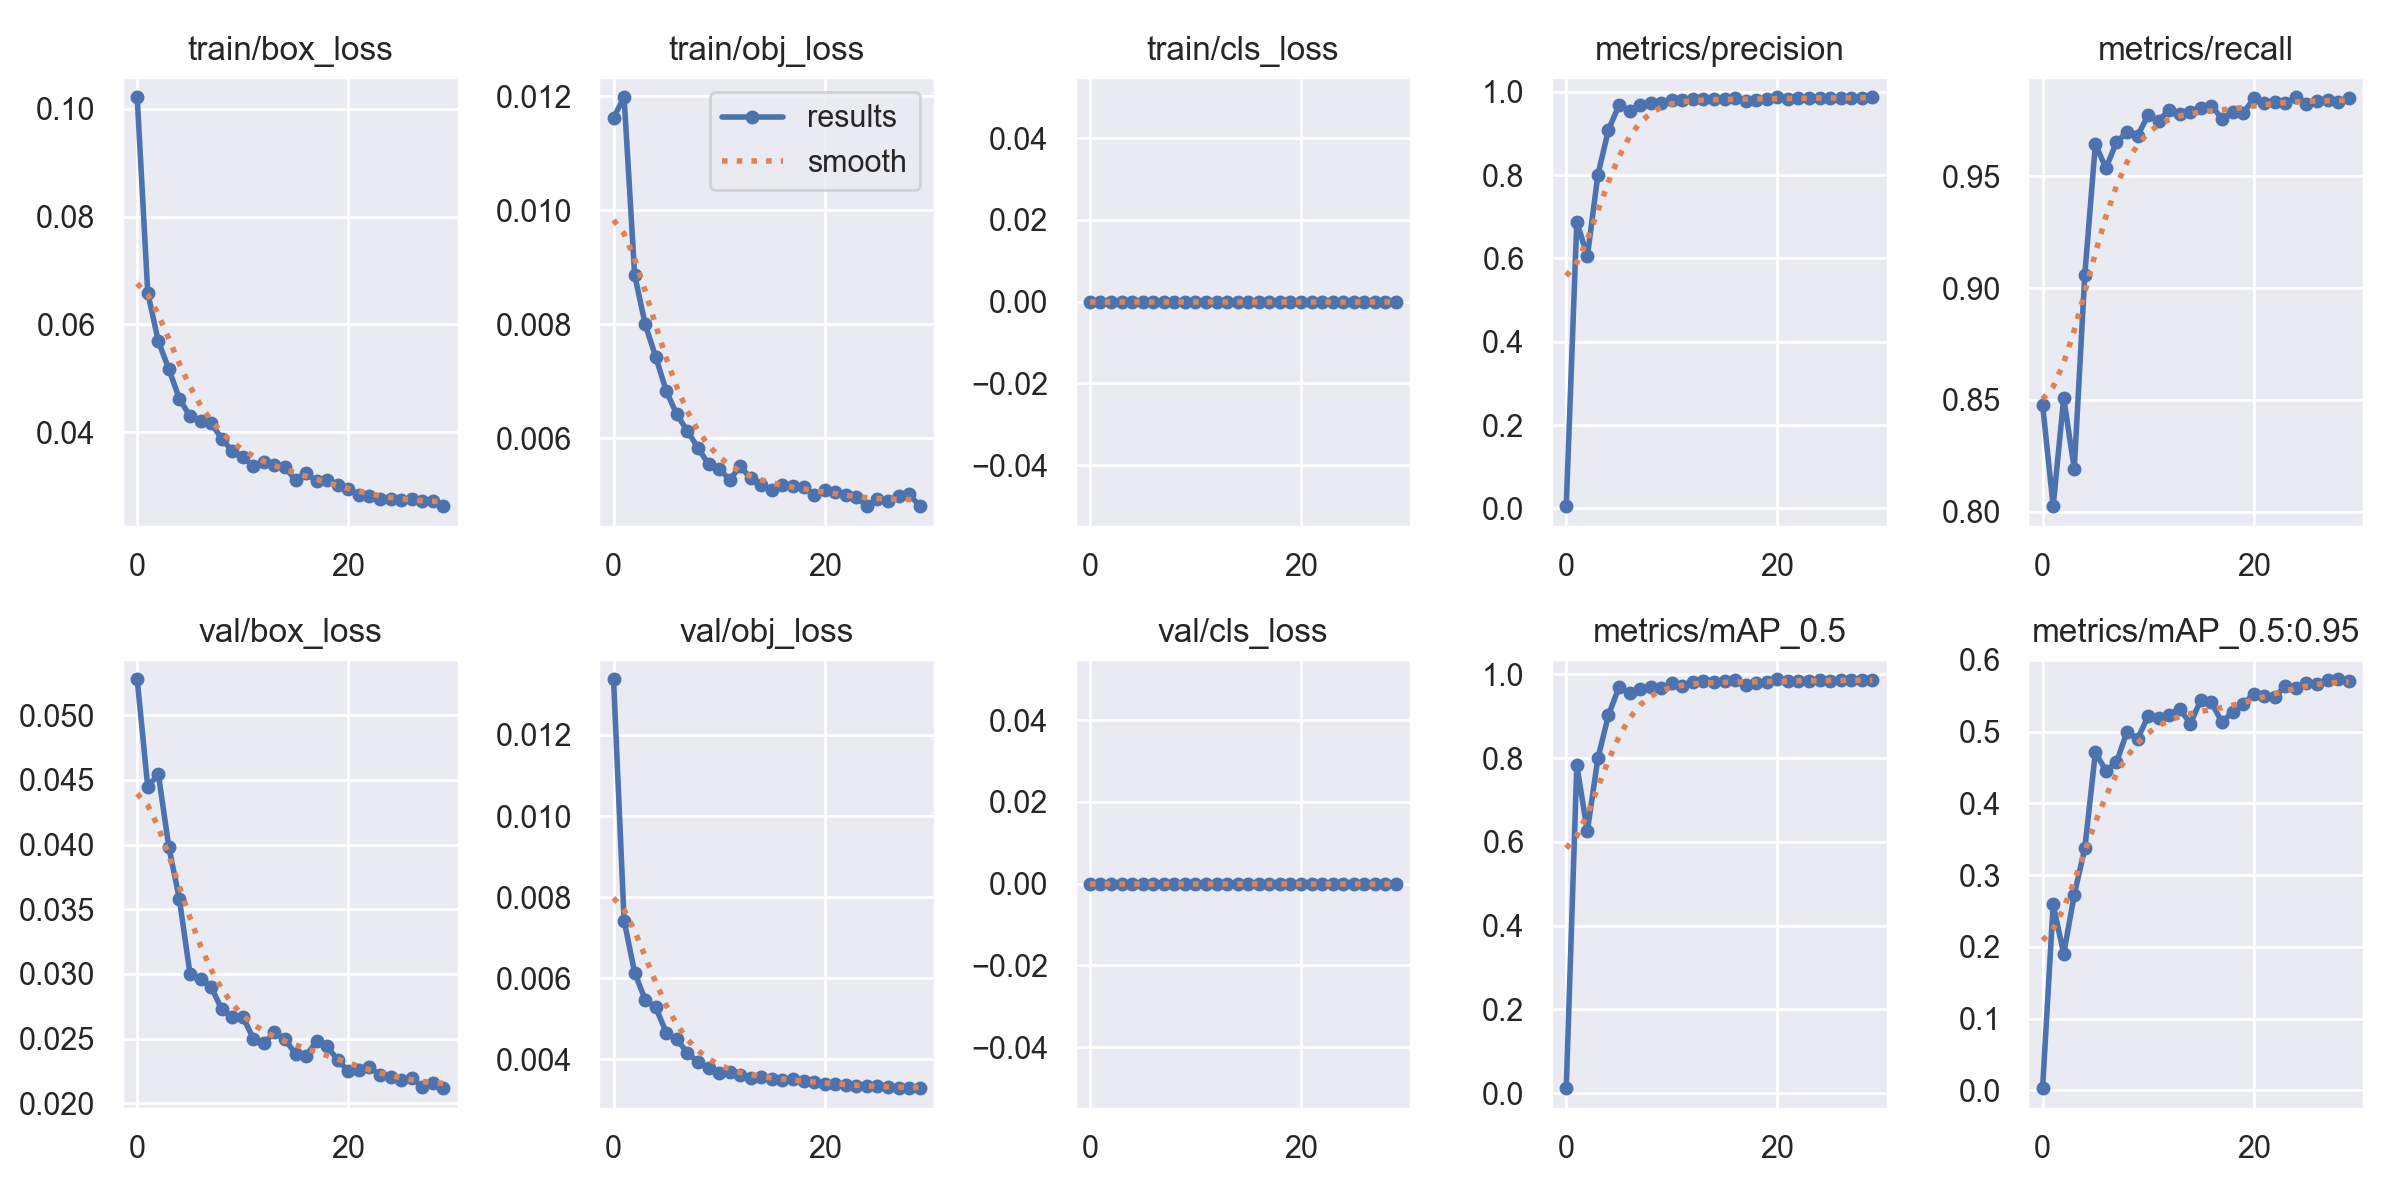

Values plotted in this chart, from the file beside it:
epoch, train/box_loss, train/obj_loss, train/cls_loss, metrics/precision, metrics/recall, metrics/mAP_0.5, metrics/mAP_0.5:0.95, val/box_loss, val/obj_loss, val/cls_loss, x/lr0, x/lr1, x/lr2
0, 0.1022, 0.01162, 0, 0.005307, 0.8478, 0.01209, 0.003233, 0.05277, 0.01337, 0, 0.07022, 0.003308, 0.003308
1, 0.06589, 0.01198, 0, 0.6884, 0.8025, 0.7826, 0.2591, 0.04445, 0.007425, 0, 0.04, 0.006423, 0.006423
2, 0.05686, 0.008863, 0, 0.605, 0.8508, 0.626, 0.1902, 0.04545, 0.006139, 0, 0.009565, 0.009317, 0.009317
3, 0.0517, 0.007997, 0, 0.8012, 0.8193, 0.8002, 0.2728, 0.03981, 0.005469, 0, 0.00901, 0.00901, 0.00901
4, 0.04615, 0.007423, 0, 0.9087, 0.906, 0.9026, 0.3374, 0.03577, 0.005284, 0, 0.00901, 0.00901, 0.00901
5, 0.04296, 0.006825, 0, 0.9681, 0.9643, 0.9698, 0.4708, 0.03002, 0.004659, 0, 0.00868, 0.00868, 0.00868
6, 0.04204, 0.006415, 0, 0.9549, 0.9536, 0.9554, 0.4455, 0.02959, 0.004503, 0, 0.00835, 0.00835, 0.00835
7, 0.04168, 0.006123, 0, 0.9673, 0.9653, 0.9649, 0.4571, 0.02902, 0.004156, 0, 0.00802, 0.00802, 0.00802
8, 0.03877, 0.005828, 0, 0.9729, 0.9696, 0.9705, 0.4998, 0.02728, 0.003936, 0, 0.00769, 0.00769, 0.00769
9, 0.03649, 0.005541, 0, 0.9732, 0.968, 0.9674, 0.4899, 0.02664, 0.003797, 0, 0.00736, 0.00736, 0.00736
10, 0.03536, 0.005462, 0, 0.9809, 0.9773, 0.9797, 0.5214, 0.0267, 0.003678, 0, 0.00703, 0.00703, 0.00703
11, 0.03367, 0.00527, 0, 0.9794, 0.9748, 0.9732, 0.5195, 0.02501, 0.00368, 0, 0.0067, 0.0067, 0.0067
12, 0.03451, 0.005503, 0, 0.9829, 0.9796, 0.9815, 0.5229, 0.02466, 0.003618, 0, 0.00637, 0.00637, 0.00637
13, 0.0339, 0.005293, 0, 0.983, 0.9778, 0.9832, 0.5319, 0.02549, 0.003555, 0, 0.00604, 0.00604, 0.00604
14, 0.03351, 0.005181, 0, 0.9824, 0.9788, 0.982, 0.5107, 0.02495, 0.003566, 0, 0.00571, 0.00571, 0.00571
15, 0.03103, 0.005084, 0, 0.9825, 0.9805, 0.9843, 0.5445, 0.02383, 0.003515, 0, 0.00538, 0.00538, 0.00538
16, 0.0324, 0.005168, 0, 0.9847, 0.9815, 0.9861, 0.5405, 0.02369, 0.00349, 0, 0.00505, 0.00505, 0.00505
17, 0.03086, 0.005164, 0, 0.9782, 0.9756, 0.9753, 0.5128, 0.0248, 0.00353, 0, 0.00472, 0.00472, 0.00472
18, 0.03111, 0.005136, 0, 0.9812, 0.9789, 0.9799, 0.5276, 0.02442, 0.003469, 0, 0.00439, 0.00439, 0.00439
19, 0.03017, 0.005005, 0, 0.9821, 0.978, 0.9813, 0.5385, 0.02332, 0.003449, 0, 0.00406, 0.00406, 0.00406
20, 0.02939, 0.005095, 0, 0.9865, 0.9847, 0.9884, 0.5517, 0.02252, 0.0034, 0, 0.00373, 0.00373, 0.00373
21, 0.02833, 0.005054, 0, 0.9831, 0.9828, 0.9838, 0.5489, 0.02257, 0.003405, 0, 0.0034, 0.0034, 0.0034
22, 0.02808, 0.005009, 0, 0.9852, 0.9831, 0.9842, 0.5484, 0.02279, 0.003361, 0, 0.00307, 0.00307, 0.00307
23, 0.02763, 0.004966, 0, 0.9857, 0.9825, 0.9849, 0.5637, 0.0222, 0.003344, 0, 0.00274, 0.00274, 0.00274
24, 0.02754, 0.004805, 0, 0.9857, 0.9852, 0.9873, 0.5611, 0.02205, 0.00334, 0, 0.00241, 0.00241, 0.00241
25, 0.02734, 0.004928, 0, 0.9846, 0.9822, 0.9843, 0.5675, 0.0218, 0.00334, 0, 0.00208, 0.00208, 0.00208
26, 0.02761, 0.004888, 0, 0.986, 0.9835, 0.9867, 0.5668, 0.02199, 0.003318, 0, 0.00175, 0.00175, 0.00175
27, 0.02725, 0.004987, 0, 0.9855, 0.9841, 0.9861, 0.5712, 0.0213, 0.003307, 0, 0.00142, 0.00142, 0.00142
28, 0.02719, 0.005018, 0, 0.985, 0.9832, 0.9855, 0.5728, 0.02157, 0.003292, 0, 0.00109, 0.00109, 0.00109
29, 0.02623, 0.004807, 0, 0.987, 0.9849, 0.9867, 0.5701, 0.02117, 0.003305, 0, 0.00076, 0.00076, 0.00076
